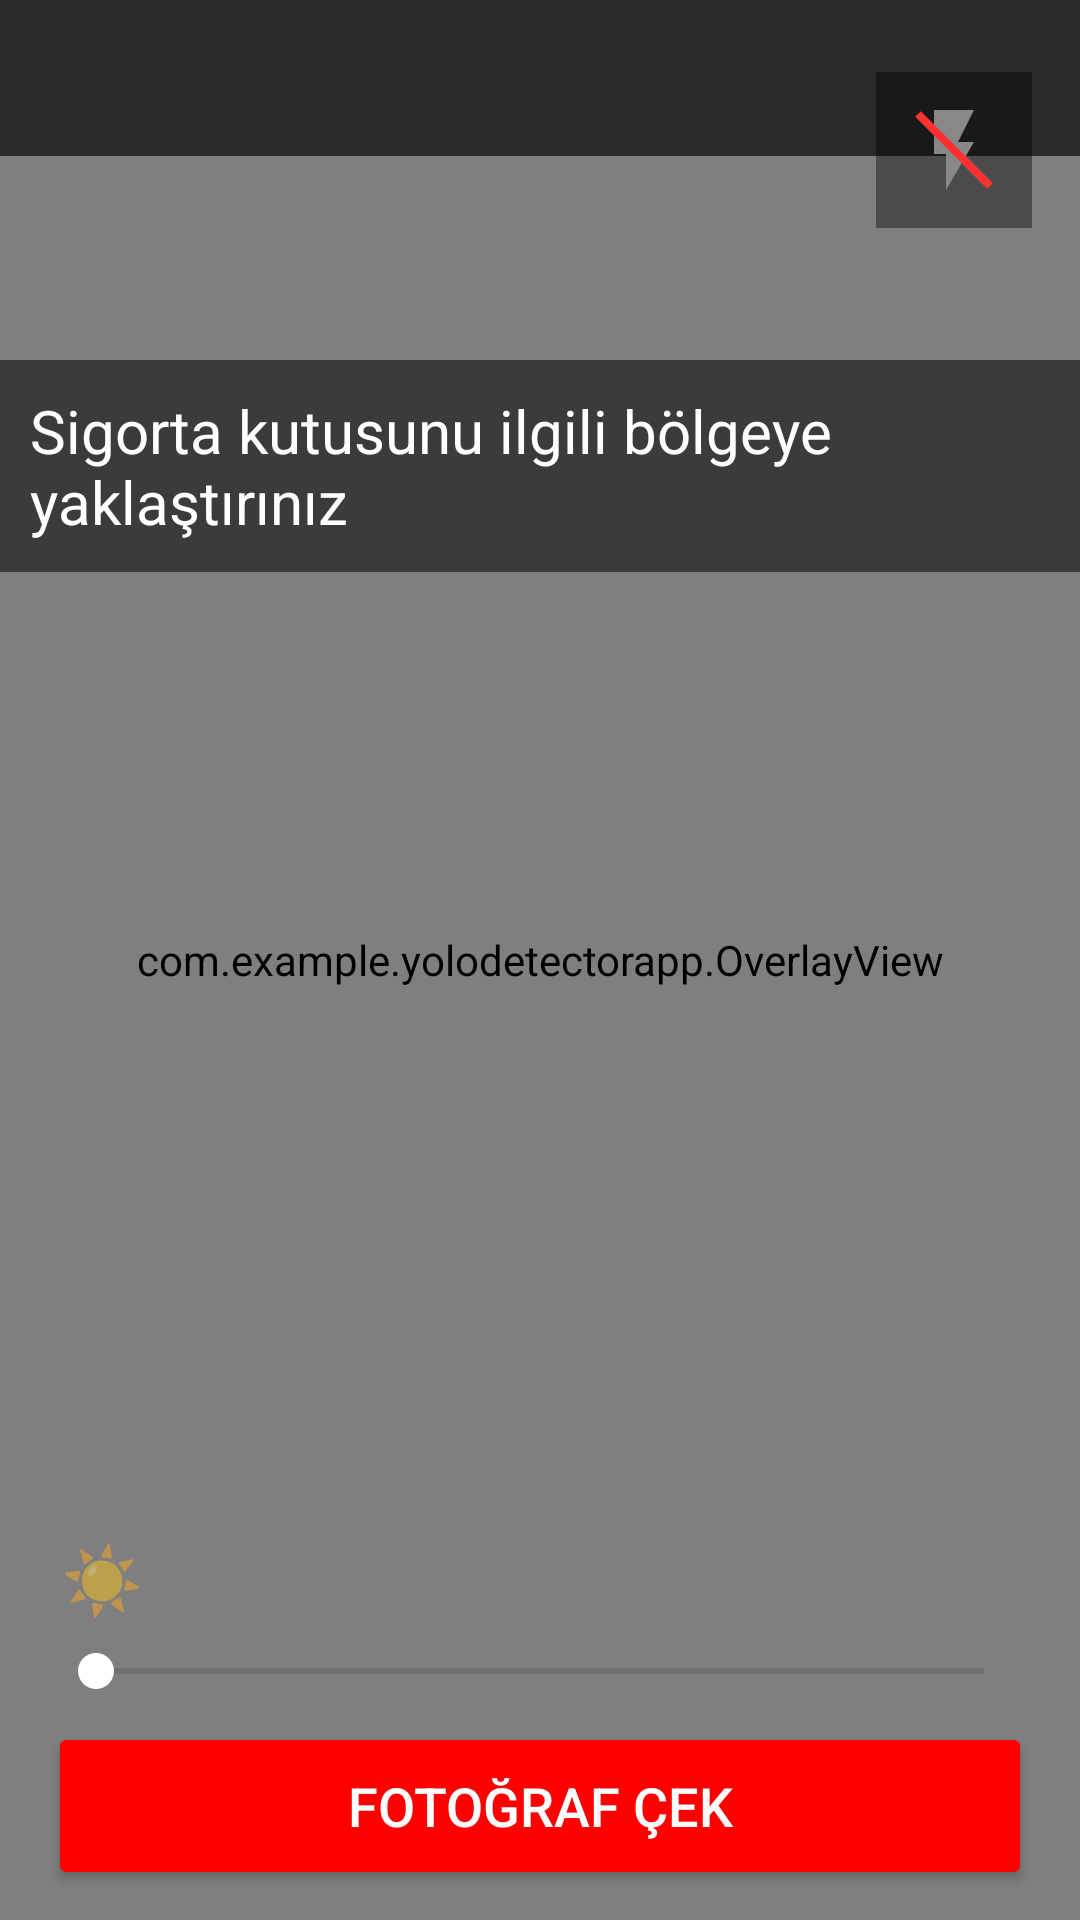

Android layout source for this screen:
<!-- AndroidManifest.xml: application theme Theme.YoloDetectorApp -->
<!-- res/layout/activity_main.xml -->
<?xml version="1.0" encoding="utf-8"?>
<FrameLayout xmlns:android="http://schemas.android.com/apk/res/android"
    xmlns:app="http://schemas.android.com/apk/res-auto"
    android:layout_width="match_parent"
    android:layout_height="match_parent">

    <androidx.camera.view.PreviewView
        android:id="@+id/previewView"
        android:layout_width="match_parent"
        android:layout_height="match_parent"
        app:scaleType="fillCenter"/>

    <com.example.yolodetectorapp.OverlayView
        android:id="@+id/overlayView"
        android:layout_width="match_parent"
        android:layout_height="match_parent"/>

    <View
        android:id="@+id/roiView"
        android:layout_width="@dimen/roi_width"
        android:layout_height="@dimen/roi_height"
        android:layout_gravity="center" />

    <LinearLayout
        android:layout_width="match_parent"
        android:layout_height="wrap_content"
        android:orientation="vertical">

        <Spinner
            android:id="@+id/vehicleSpinner"
            android:layout_width="match_parent"
            android:layout_height="52dp"
            android:background="#AA000000"
            android:padding="8dp"
            android:popupBackground="#222222"/>

        <TextView
            android:id="@+id/tvSelectedFusebox"
            android:layout_width="match_parent"
            android:layout_height="wrap_content"
            android:padding="6dp"
            android:textColor="#FFCCCC"
            android:textSize="13sp"
            android:gravity="center"
            android:background="#88000000"
            android:visibility="gone"/>

    </LinearLayout>

    <TextView
        android:layout_width="wrap_content"
        android:layout_height="wrap_content"
        android:layout_gravity="center_horizontal"
        android:layout_marginTop="120dp"
        android:text="Sigorta kutusunu ilgili bölgeye yaklaştırınız"
        android:textColor="#FFFFFF"
        android:textSize="@dimen/text_instruction"
        android:background="#88000000"
        android:padding="10dp"/>

    <TextView
        android:id="@+id/tvOrientationWarning"
        android:layout_width="wrap_content"
        android:layout_height="wrap_content"
        android:layout_gravity="center_horizontal"
        android:layout_marginTop="160dp"
        android:text="Lütfen kamerayı dik tutunuz"
        android:textColor="#FF1744"
        android:textSize="@dimen/text_instruction"
        android:padding="10dp"
        android:visibility="gone"/>

    <ImageButton
        android:id="@+id/btnFlash"
        android:layout_width="52dp"
        android:layout_height="52dp"
        android:layout_gravity="top|end"
        android:layout_marginTop="24dp"
        android:layout_marginEnd="16dp"
        android:src="@drawable/ic_flash_off"
        android:background="#66000000"
        android:padding="10dp"
        android:contentDescription="Flash"
        android:scaleType="fitCenter"/>

    <LinearLayout
        android:layout_width="match_parent"
        android:layout_height="wrap_content"
        android:layout_gravity="bottom"
        android:orientation="vertical"
        android:layout_marginBottom="10dp"
        android:layout_marginStart="@dimen/btn_margin_side"
        android:layout_marginEnd="@dimen/btn_margin_side">

        <LinearLayout
            android:layout_width="match_parent"
            android:layout_height="wrap_content"
            android:orientation="horizontal"
            android:layout_marginBottom="4dp"
            android:gravity="center_vertical">

            <TextView
                android:id="@+id/btnBrightnessToggle"
                android:layout_width="36dp"
                android:layout_height="36dp"
                android:text="☀"
                android:textSize="22sp"
                android:gravity="center"
                android:textColor="#FFFFFF"
                android:alpha="0.5"
                android:layout_marginEnd="6dp"/>

            <SeekBar
                android:id="@+id/brightnessSeekBar"
                android:layout_width="0dp"
                android:layout_height="wrap_content"
                android:layout_weight="1"
                android:max="100"
                android:progress="50"
                android:progressTint="#FFFFFF"
                android:thumbTint="#FFFFFF"
                android:visibility="gone"/>

        </LinearLayout>

        <SeekBar
            android:id="@+id/zoomSeekBar"
            android:layout_width="match_parent"
            android:layout_height="wrap_content"
            android:layout_marginBottom="8dp"
            android:max="100"
            android:progress="0"
            android:progressTint="#FFFFFF"
            android:thumbTint="#FFFFFF"/>

        <Button
            android:id="@+id/btnCapture"
            android:layout_width="match_parent"
            android:layout_height="@dimen/btn_height"
            android:backgroundTint="#FF0000"
            android:textColor="#FFFFFF"
            android:text="Fotoğraf Çek"
            android:textSize="@dimen/btn_text_size"/>

    </LinearLayout>

</FrameLayout>
<!-- resources referenced by this layout -->
<resources>
  <dimen name="btn_height">56dp</dimen>
  <dimen name="btn_margin_side">16dp</dimen>
  <dimen name="btn_text_size">18sp</dimen>
  <dimen name="roi_height">450dp</dimen>
  <dimen name="roi_width">350dp</dimen>
  <dimen name="text_instruction">20sp</dimen>
  <!-- drawable ic_flash_off (drawable) -->
  <?xml version="1.0" encoding="utf-8"?>
  <vector xmlns:android="http://schemas.android.com/apk/res/android"
      android:width="28dp"
      android:height="28dp"
      android:viewportWidth="24"
      android:viewportHeight="24">
      
      <path
          android:fillColor="#888888"
          android:pathData="M7,2v11h3v9l7,-12h-4l4,-8z"/>
      
      <path
          android:strokeColor="#FF3333"
          android:strokeWidth="2"
          android:pathData="M3,3 L21,21"/>
  </vector>
  <style name="Theme.YoloDetectorApp" parent="Base.Theme.YoloDetectorApp">
      <item name="android:windowSplashScreenAnimatedIcon">@mipmap/ic_launcher</item>
  </style>
  <style name="Base.Theme.YoloDetectorApp" parent="Theme.Material3.DayNight.NoActionBar">
  </style>
</resources>
